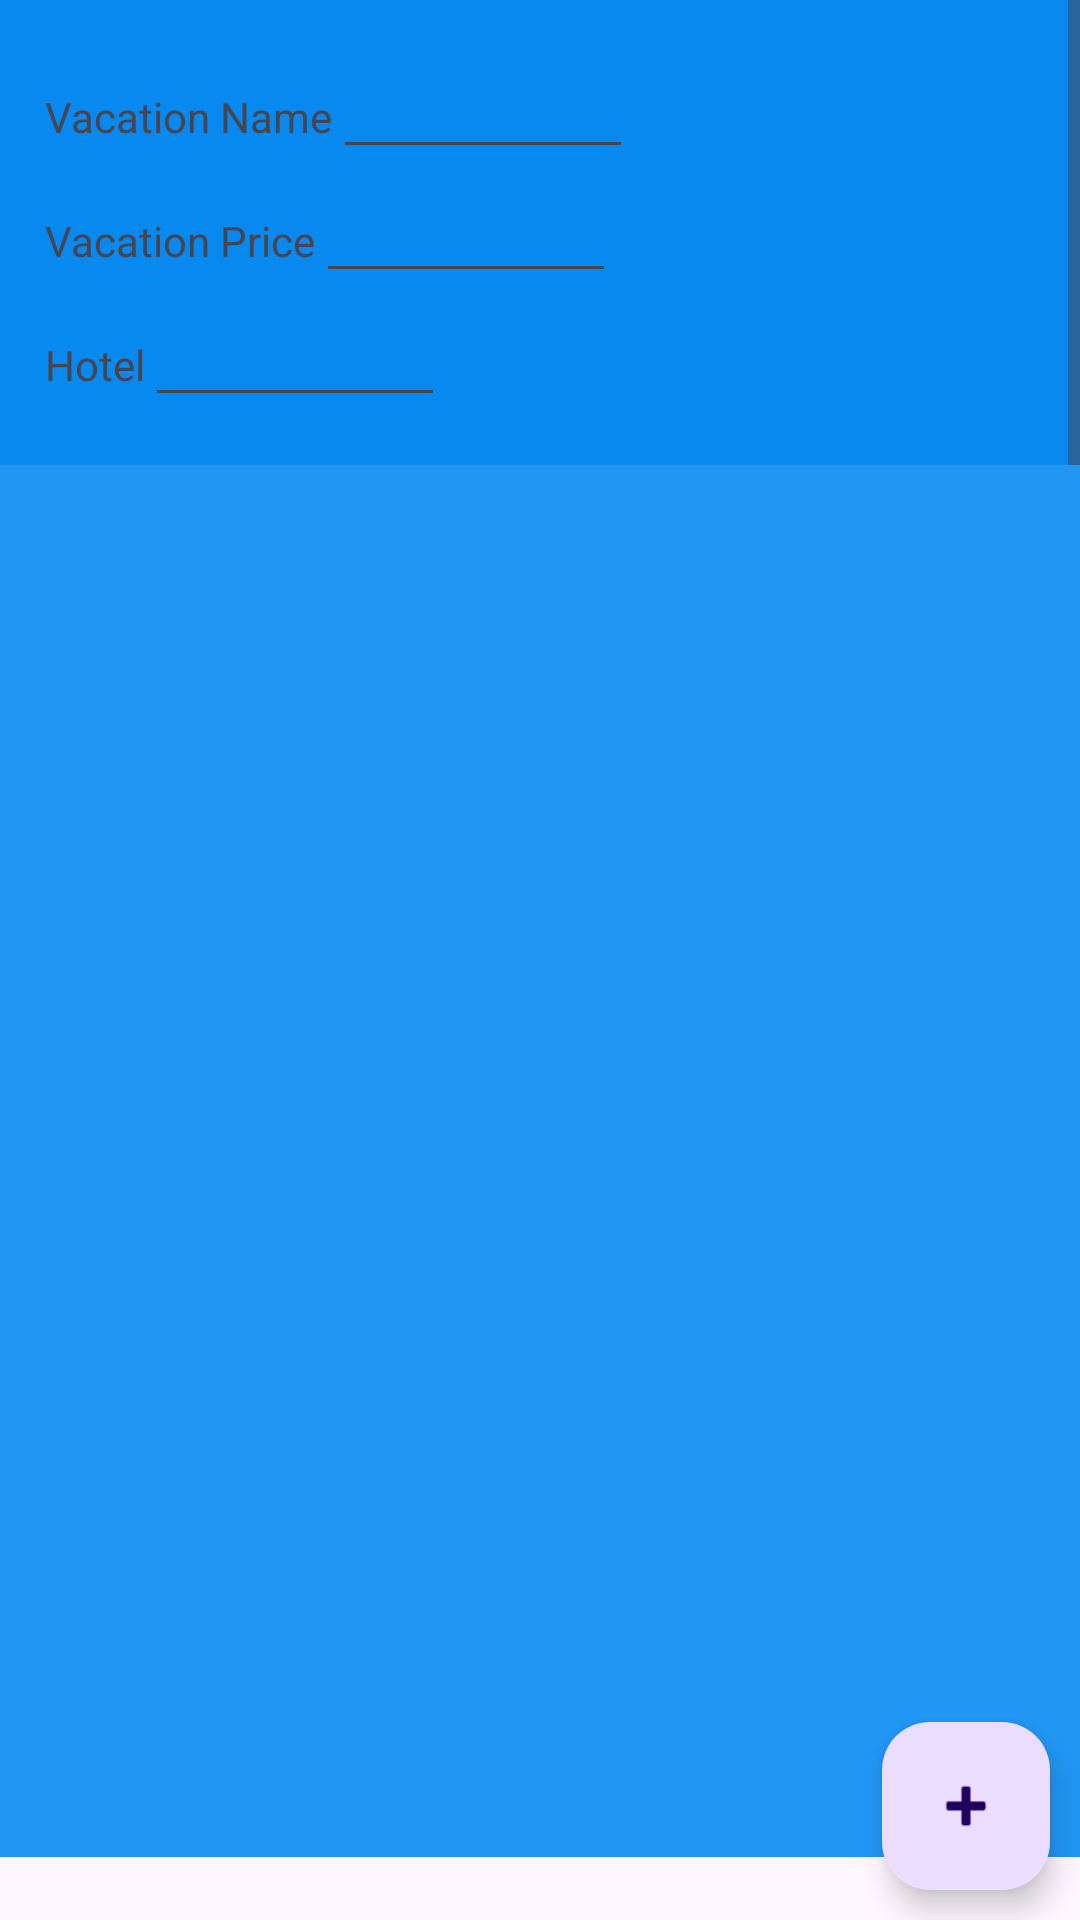

Write the Android layout XML for this screen, with the resource values it uses.
<!-- AndroidManifest.xml: application theme Theme.D308VacationsApp -->
<!-- res/layout/activity_vacation_details.xml -->
<?xml version="1.0" encoding="utf-8"?>
<androidx.constraintlayout.widget.ConstraintLayout xmlns:android="http://schemas.android.com/apk/res/android"
    xmlns:app="http://schemas.android.com/apk/res-auto"
    xmlns:tools="http://schemas.android.com/tools"
    android:id="@+id/main"
    android:layout_width="match_parent"
    android:layout_height="wrap_content"
    tools:context=".UI.VacationDetails">

    <ScrollView
        android:id="@+id/scrollView2"
        android:layout_width="match_parent"
        android:layout_height="200dp"
        android:background="#0889EF"
        app:layout_constraintLeft_toLeftOf="parent"
        app:layout_constraintTop_toTopOf="parent">

        <LinearLayout
            android:layout_width="match_parent"
            android:layout_height="wrap_content"
            android:layout_margin="15dp"
            android:orientation="vertical">

            <LinearLayout
                android:layout_width="match_parent"
                android:layout_height="wrap_content"
                android:orientation="horizontal">

                <TextView
                    android:layout_width="wrap_content"
                    android:layout_height="wrap_content"
                    android:text="Vacation Name" />

                <EditText
                    android:id="@+id/vacationname"
                    android:layout_width="100dp"
                    android:layout_height="wrap_content" />
            </LinearLayout>

            <LinearLayout
                android:layout_width="match_parent"
                android:layout_height="wrap_content"
                android:orientation="horizontal">

                <TextView
                    android:layout_width="wrap_content"
                    android:layout_height="wrap_content"
                    android:text="Vacation Price" />

                <EditText
                    android:id="@+id/vacationprice"
                    android:layout_width="100dp"
                    android:layout_height="wrap_content" />
            </LinearLayout>

            <LinearLayout
                android:layout_width="match_parent"
                android:layout_height="wrap_content"
                android:orientation="horizontal">

                <TextView
                    android:layout_width="wrap_content"
                    android:layout_height="wrap_content"
                    android:text="Hotel" />

                <EditText
                    android:id="@+id/hotel"
                    android:layout_width="100dp"
                    android:layout_height="wrap_content" />
            </LinearLayout>

            <LinearLayout
                android:layout_width="match_parent"
                android:layout_height="wrap_content"
                android:orientation="horizontal">

                <TextView
                    android:layout_width="wrap_content"
                    android:layout_height="wrap_content"
                    android:text="Start Date:" />

                <EditText
                    android:id="@+id/startdate"
                    android:layout_width="100dp"
                    android:layout_height="wrap_content" />
            </LinearLayout>

            <LinearLayout
                android:layout_width="399dp"
                android:layout_height="61dp"
                android:orientation="horizontal">

                <TextView
                    android:layout_width="wrap_content"
                    android:layout_height="wrap_content"
                    android:text="End Date:" />

                <EditText
                    android:id="@+id/enddate"
                    android:layout_width="100dp"
                    android:layout_height="wrap_content" />
            </LinearLayout>

        </LinearLayout>
    </ScrollView>

    <com.google.android.material.floatingactionbutton.FloatingActionButton
        android:id="@+id/floatingActionButton2"
        android:layout_width="56dp"
        android:layout_height="56dp"
        android:layout_margin="10dp"
        android:layout_marginStart="176dp"
        android:clickable="true"
        android:onClick="enterExcursionDetail"
        app:layout_constraintRight_toRightOf="parent"
        app:layout_constraintBottom_toBottomOf="parent"
        app:srcCompat="@android:drawable/ic_input_add"
        tools:layout_editor_absoluteY="664dp" />

    <androidx.recyclerview.widget.RecyclerView
        android:id="@+id/excursionrecyclerview"
        android:layout_width="match_parent"
        android:layout_height="464dp"
        android:layout_marginTop="48dp"
        android:layout_marginBottom="48dp"
        android:background="#2196F3"
        app:layout_constraintBottom_toTopOf="@+id/floatingActionButton2"
        app:layout_constraintEnd_toEndOf="parent"
        app:layout_constraintLeft_toLeftOf="parent"
        app:layout_constraintTop_toBottomOf="@+id/scrollView2" />
</androidx.constraintlayout.widget.ConstraintLayout>
<!-- resources referenced by this layout -->
<resources>
  <style name="Theme.D308VacationsApp" parent="Base.Theme.D308VacationsApp" />
  <style name="Base.Theme.D308VacationsApp" parent="Theme.Material3.DayNight">
          
          
      </style>
</resources>
